Run: headless pygame with SDL's dummy video driver; simulated clock (each Clock.tick advances the game by its frame time, no real sleeping); random seed 0; keys injected as events and as key.get_pressed() state; mouse plan: one left click at the window centre at the start of phase 2, then a move to the lower-right quarter at the start of phase 3; restart key SPACE tapped at the start of phases 3 and 4.
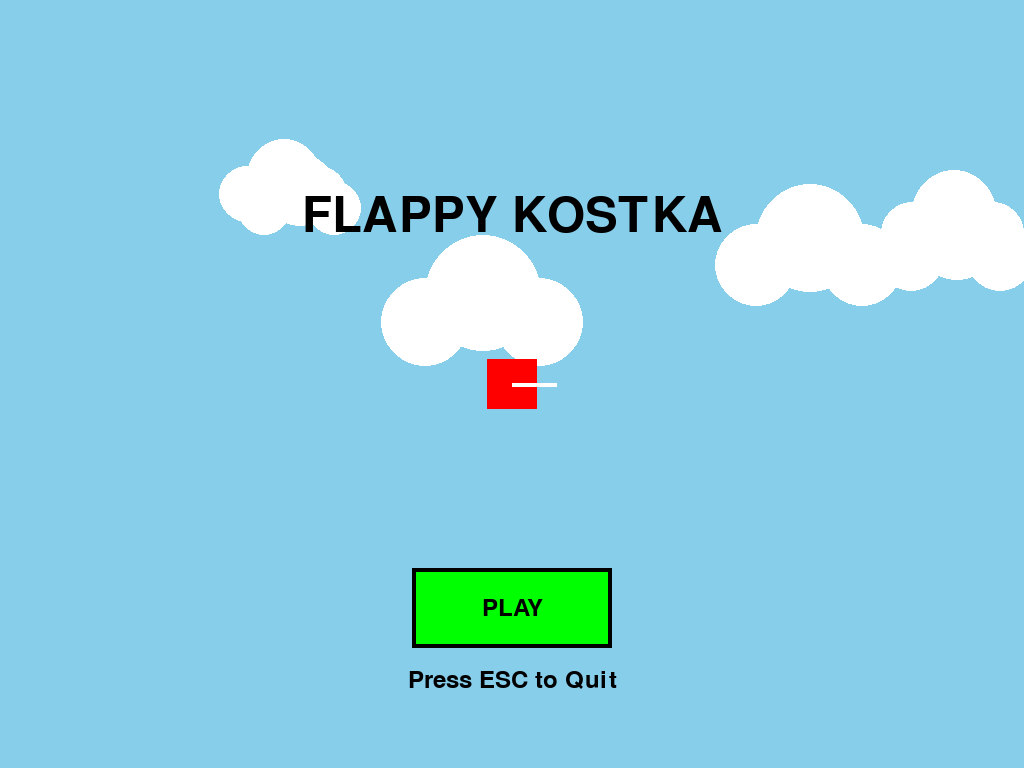
Frame 1 of 4 · flips 1–60 · no input
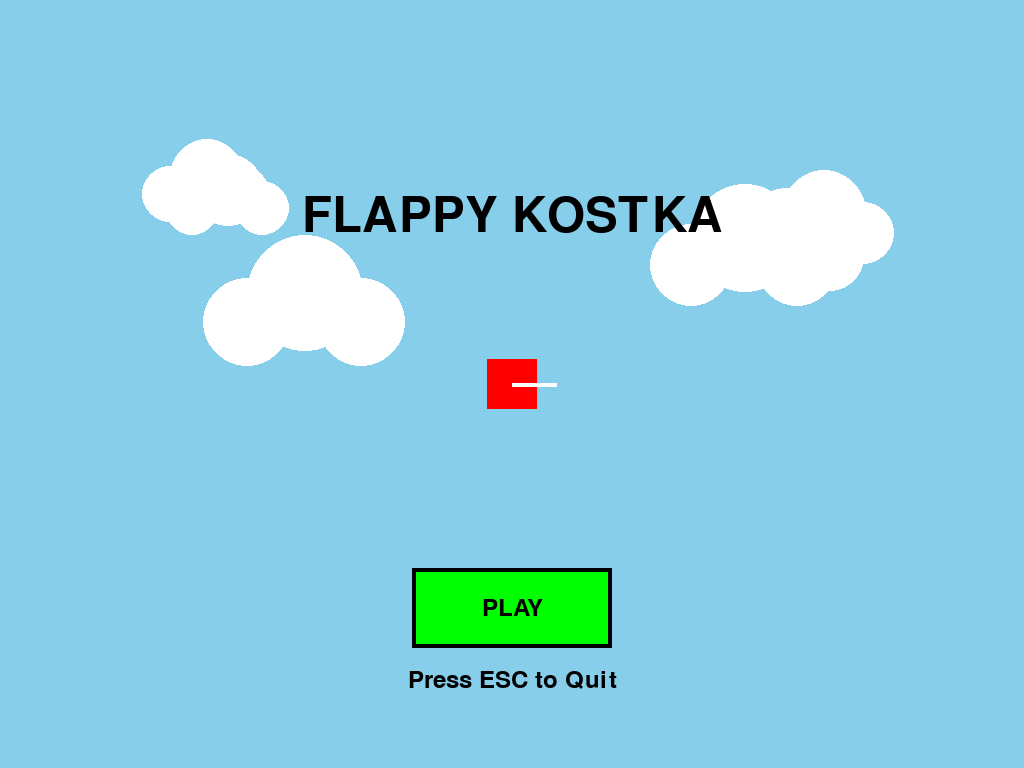
Frame 2 of 4 · flips 61–180 · clicked the window centre · tapped SPACE, RETURN · held RIGHT (→), D
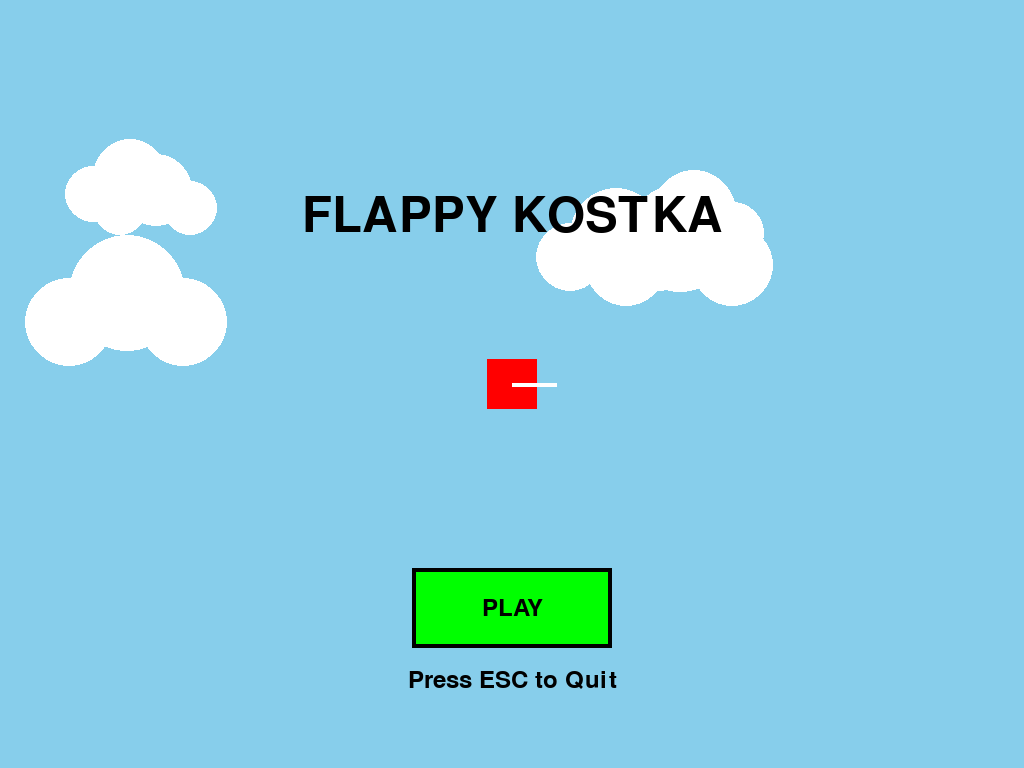
Frame 3 of 4 · flips 181–300 · moved the mouse to the lower-right quarter · tapped SPACE · held DOWN (↓), S
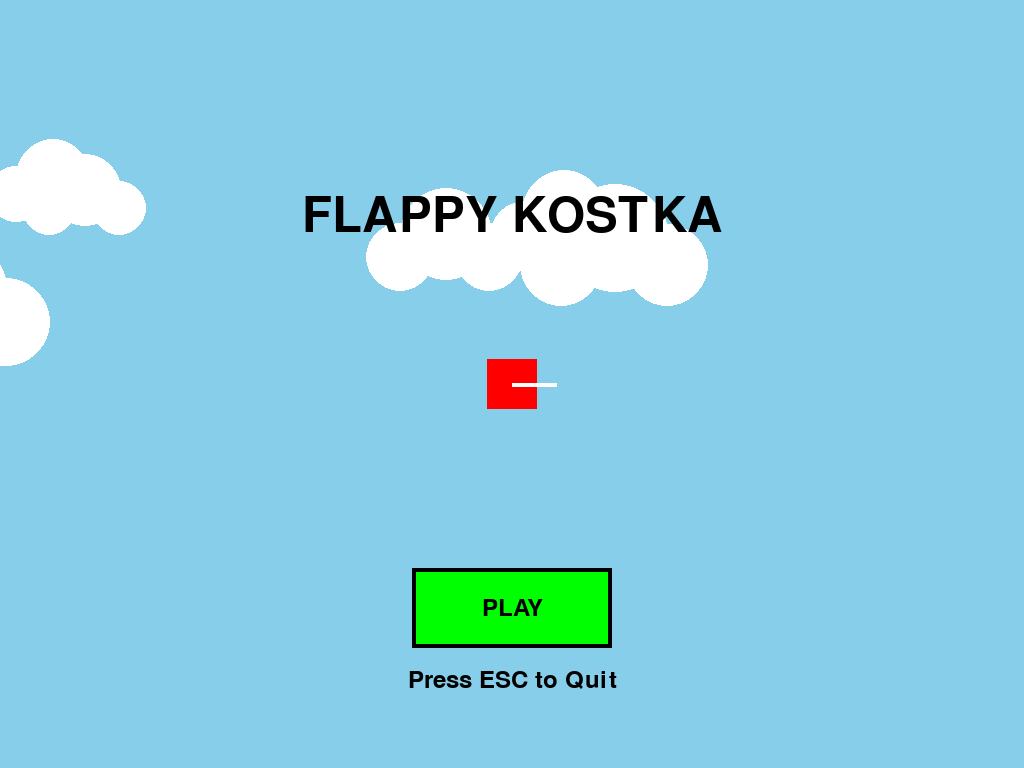
Frame 4 of 4 · flips 301–420 · tapped SPACE · held LEFT (←), A, UP (↑), W

The pygame program that drew these frames:

import pygame
import sys
import random
import math

pygame.init()

# Nastavení zobrazení
WIDTH, HEIGHT = pygame.display.get_desktop_sizes()[0]
screen = pygame.display.set_mode((WIDTH, HEIGHT), pygame.FULLSCREEN)
pygame.display.set_caption("Flappy Kostka")

# Barvy
WHITE = (255, 255, 255)
BLACK = (0, 0, 0)
GREEN = (0, 255, 0)
RED = (255, 0, 0)
SKY_BLUE = (135, 206, 235)

clock = pygame.time.Clock()
font = pygame.font.SysFont("consolas", 36)
large_font = pygame.font.SysFont("consolas", 72)

# Vlastnosti kostky
cube_size = 50
cube_x = WIDTH // 4
cube_y = HEIGHT // 2
cube_velocity = 0
gravity = 0.5
jump_strength = -10

# Sloupy
pillar_width = 100
pillar_gap = 320
pillar_velocity = 7
pillars = []

score = 0
high_score = 0

state = "START" # START, HRANÍ, KONEC HRY

# Mraky
clouds = []
for _ in range(6):
    clouds.append({
        "x": random.randint(0, WIDTH),
        "y": random.randint(50, HEIGHT // 2),
        "speed": random.uniform(0.5, 1.5),
        "size": random.randint(50, 100)
    })

def draw_clouds():
    for cloud in clouds:
        cx = int(cloud["x"])
        cy = int(cloud["y"])
        cs = cloud["size"]
        pygame.draw.circle(screen, WHITE, (cx, cy), cs // 2)
        pygame.draw.circle(screen, WHITE, (cx + int(cs / 1.5), cy - int(cs / 3)), int(cs / 1.5))
        pygame.draw.circle(screen, WHITE, (cx + int(cs * 1.3), cy), cs // 2)
        
        # Posun mraku
        cloud["x"] -= cloud["speed"]
        if cloud["x"] + cs * 2 < 0:
            cloud["x"] = WIDTH + cs
            cloud["y"] = random.randint(50, HEIGHT // 2)
            cloud["speed"] = random.uniform(0.5, 1.5)
            cloud["size"] = random.randint(50, 100)

def add_pillar():
    # Zajištění dostatku místa pro mezeru
    gap_y = random.randint(150, HEIGHT - 150 - pillar_gap)
    pillars.append({
        "x": WIDTH, 
        "top_height": gap_y, 
        "bottom_y": gap_y + pillar_gap, 
        "passed": False
    })

def reset_game():
    global cube_y, cube_velocity, pillars, score, state
    cube_y = HEIGHT // 2
    cube_velocity = 0
    pillars = []
    score = 0
    add_pillar()
    state = "PLAYING"

def draw_cube_with_line(draw_x=None, draw_y=None):
    if draw_x is None:
        draw_x = cube_x
    if draw_y is None:
        draw_y = cube_y

    angle = math.degrees(math.atan2(-cube_velocity, pillar_velocity))
    
    # Zvětšení plochy tak, aby se na ni vešla přečnívající čára, s udržením kostky přesně uprostřed
    pad = 20
    surf_size = cube_size + pad * 2
    cube_surface = pygame.Surface((surf_size, surf_size), pygame.SRCALPHA)
    
    # Střed plochy
    scx = surf_size / 2
    scy = surf_size / 2
    
    # Vykreslení červené kostky uprostřed
    cube_rect = pygame.Rect(scx - cube_size / 2, scy - cube_size / 2, cube_size, cube_size)
    pygame.draw.rect(cube_surface, RED, cube_rect)
    
    # Vykreslení bílé čáry přečnívající ze středu pravé strany červené kostky
    start_pos = (scx, scy) 
    end_pos = (scx + cube_size / 2 + pad, scy)
    pygame.draw.line(cube_surface, WHITE, start_pos, end_pos, 4)
    
    # Otočení celé plochy
    rotated_cube = pygame.transform.rotate(cube_surface, angle)
    
    # Souřadnice středu kostky na obrazovce
    cx = draw_x + cube_size / 2
    cy = draw_y + cube_size / 2
    
    # Vykreslení otočené kostky na střed
    rot_rect = rotated_cube.get_rect(center=(cx, cy))
    screen.blit(rotated_cube, rot_rect.topleft)

running = True
while running:
    for event in pygame.event.get():
        if event.type == pygame.QUIT:
            running = False
        
        # Ukončení pomocí ESC
        if event.type == pygame.KEYDOWN and event.key == pygame.K_ESCAPE:
            running = False
            
        # Skok kliknutím myši
        if event.type == pygame.MOUSEBUTTONDOWN and event.button == 1:
            if state == "START":
                play_button_rect = pygame.Rect(WIDTH//2 - 100, HEIGHT - 200, 200, 80)
                if play_button_rect.collidepoint(event.pos):
                    reset_game()
            elif state == "GAMEOVER":
                reset_game()
            elif state == "PLAYING":
                cube_velocity = jump_strength
                
        # Skok mezerníkem
        if event.type == pygame.KEYDOWN:
            if event.key == pygame.K_SPACE:
                if state == "GAMEOVER":
                    reset_game()
                elif state == "PLAYING":
                    cube_velocity = jump_strength

    if state == "PLAYING":
        # Aktualizace kostky
        cube_velocity += gravity
        cube_y += cube_velocity

        # Aktualizace sloupů
        for pillar in pillars:
            pillar["x"] -= pillar_velocity

            # Kontrola průletu sloupem pro skóre
            if not pillar["passed"] and pillar["x"] + pillar_width < cube_x:
                pillar["passed"] = True
                score += 1
                if score > high_score:
                    high_score = score

        # Odstranění sloupů mimo obrazovku
        if len(pillars) > 0 and pillars[0]["x"] + pillar_width < 0:
            pillars.pop(0)

        # Přidání nových sloupů
        # Objeví se nový sloup, když se poslední sloup dostatečně posune na obrazovku
        if len(pillars) == 0 or pillars[-1]["x"] < WIDTH - 650:
            add_pillar()

        # Kolize
        cube_rect = pygame.Rect(cube_x, cube_y, cube_size, cube_size)

        # Kolize s podlahou / stropem
        if cube_y < 0 or cube_y + cube_size > HEIGHT:
            state = "GAMEOVER"

        # Kolize se sloupem
        for pillar in pillars:
            top_rect = pygame.Rect(pillar["x"], 0, pillar_width, pillar["top_height"])
            bottom_rect = pygame.Rect(pillar["x"], pillar["bottom_y"], pillar_width, HEIGHT - pillar["bottom_y"])

            if cube_rect.colliderect(top_rect) or cube_rect.colliderect(bottom_rect):
                state = "GAMEOVER"

    # Vykreslování
    screen.fill(SKY_BLUE)
    draw_clouds()

    if state == "START":
        # Vykreslení kostky uprostřed obrazovky
        draw_cube_with_line(WIDTH // 2 - cube_size // 2, HEIGHT // 2 - cube_size // 2)

        text = large_font.render("FLAPPY KOSTKA", True, BLACK)
        screen.blit(text, (WIDTH//2 - text.get_width()//2, HEIGHT//4))

        # Vykreslení tlačítka PLAY
        play_button_rect = pygame.Rect(WIDTH//2 - 100, HEIGHT - 200, 200, 80)
        pygame.draw.rect(screen, GREEN, play_button_rect)
        pygame.draw.rect(screen, BLACK, play_button_rect, 4) # border
        
        play_text = font.render("PLAY", True, BLACK)
        screen.blit(play_text, (play_button_rect.centerx - play_text.get_width()//2, play_button_rect.centery - play_text.get_height()//2))

        text3 = font.render("Press ESC to Quit", True, BLACK)
        screen.blit(text3, (WIDTH//2 - text3.get_width()//2, HEIGHT - 100))
        
    elif state == "PLAYING":
        # Vykreslení sloupů
        for pillar in pillars:
            pygame.draw.rect(screen, GREEN, (pillar["x"], 0, pillar_width, pillar["top_height"]))
            pygame.draw.rect(screen, GREEN, (pillar["x"], pillar["bottom_y"], pillar_width, HEIGHT - pillar["bottom_y"]))

        # Vykreslení kostky
        draw_cube_with_line()

        # Vykreslení skóre
        score_text = large_font.render(str(score), True, BLACK)
        screen.blit(score_text, (WIDTH//2 - score_text.get_width()//2, 50))
        
    elif state == "GAMEOVER":
        # Vykreslení sloupů
        for pillar in pillars:
            pygame.draw.rect(screen, GREEN, (pillar["x"], 0, pillar_width, pillar["top_height"]))
            pygame.draw.rect(screen, GREEN, (pillar["x"], pillar["bottom_y"], pillar_width, HEIGHT - pillar["bottom_y"]))

        # Vykreslení kostky
        draw_cube_with_line()

        # Uživatelské rozhraní konce hry
        text = large_font.render("GAME OVER", True, RED)
        screen.blit(text, (WIDTH//2 - text.get_width()//2, HEIGHT//3))
        
        text2 = font.render(f"Score: {score}  High Score: {high_score}", True, BLACK)
        screen.blit(text2, (WIDTH//2 - text2.get_width()//2, HEIGHT//2))
        
        text3 = font.render("Click or press Space to Restart", True, BLACK)
        screen.blit(text3, (WIDTH//2 - text3.get_width()//2, HEIGHT//2 + 50))
        
        text4 = font.render("Press ESC to Quit", True, BLACK)
        screen.blit(text4, (WIDTH//2 - text4.get_width()//2, HEIGHT//2 + 100))

    pygame.display.flip()
    clock.tick(60)

pygame.quit()
sys.exit()
